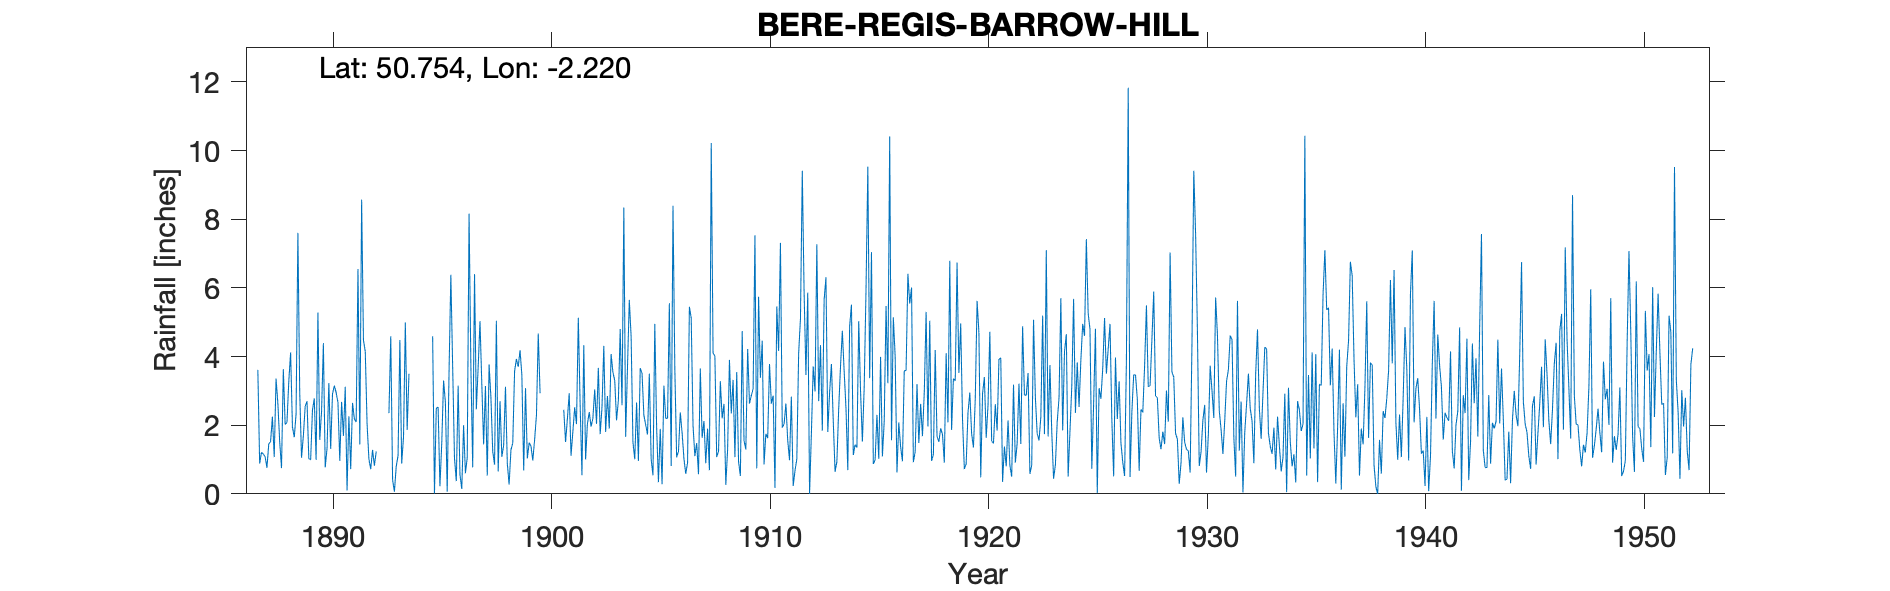

The file beside this chart, header and first rows:
BERE REGIS BARROW HILL, , , , , , , , , , , , , , , , , , , , , , , 
Grid ref, SY846950, Long, -2.22, Lat, 50.75, Elevation, 200, ft, , , , , , , , , , , , , , , 
Station no, 1598, , , , , , , , , , , , , , , , , , , , , , 
, 1880, 1881, 1882, 1883, 1884, 1885, 1886, 1887, 1888, 1889, 1890, 1891, 1892, 1893, 1894, 1895, 1896, 1897, 1898, 1899, 1900, 1901, 1902
January, , , , , , , , 3.61, 1.52, 1.05, 4.39, 3.12, 2.02, 2.35, , 4.59, 1.03, 2.46, 0.65, 4.18, , 2.45, 1
February, , , , , , , , 0.88, 0.75, 1.69, 0.77, 0.1, 1.01, 4.59, , 0.01, 0.37, 3.69, 2.7, 3.46, , 1.51, 2.04
March, , , , , , , , 1.21, 3.63, 2.55, 1.32, 2.26, 0.72, 0.41, , 2.49, 3.15, 5.03, 1.08, 0.68, , 2.19, 2.38
April, , , , , , , , 1.16, 2.02, 2.7, 3.23, 0.72, 1.28, 0.06, , 2.53, 0.56, 3.2, 1.41, 3.08, , 2.93, 1.96
May, , , , , , , , 1.08, 2.08, 1.03, 1.31, 2.65, 0.82, 0.8, , 0.22, 0.14, 1.44, 3.12, 1.03, , 1.11, 2.2
June, , , , , , , , 0.76, 3.28, 0.99, 2.91, 2.18, 1.23, 1.11, , 1.47, 2, 3.14, 0.89, 1.49, , 1.8, 3.04
July, , , , , , , , 1.45, 4.12, 2.44, 3.15, 2.09, , 4.48, , 3.3, 0.6, 0.53, 0.27, 1.39, , 2.52, 2.04
August, , , , , , , , 1.52, 1.95, 2.78, 2.95, 6.55, , 0.88, , 2.66, 1.05, 3.77, 1.28, 0.97, , 2.03, 3.67
September, , , , , , , , 2.25, 1.65, 0.99, 2.66, 1.44, , 1.66, , 0.06, 8.16, 2.81, 1.48, 1.58, , 5.13, 1.74
October, , , , , , , , 1.07, 2.32, 5.28, 0.96, 8.57, , 4.99, , 3.54, 3.71, 1.23, 3.57, 2.28, , 2.6, 2.52
November, , , , , , , , 3.36, 7.6, 1.57, 2.68, 4.48, , 1.86, , 6.38, 0.77, 0.85, 3.93, 4.67, , 0.54, 4.31
December, , , , , , , , 2.63, 2.96, 2.41, 1.69, 4.14, , 3.5, , 3.69, 6.4, 5.04, 3.7, 2.93, , 4.33, 1.8
Total, , , , , , , , 20.98, 33.88, 25.48, 28.02, 38.3, , 26.69, , 30.94, 27.94, 33.19, 24.08, 27.74, , 29.14, 28.7
